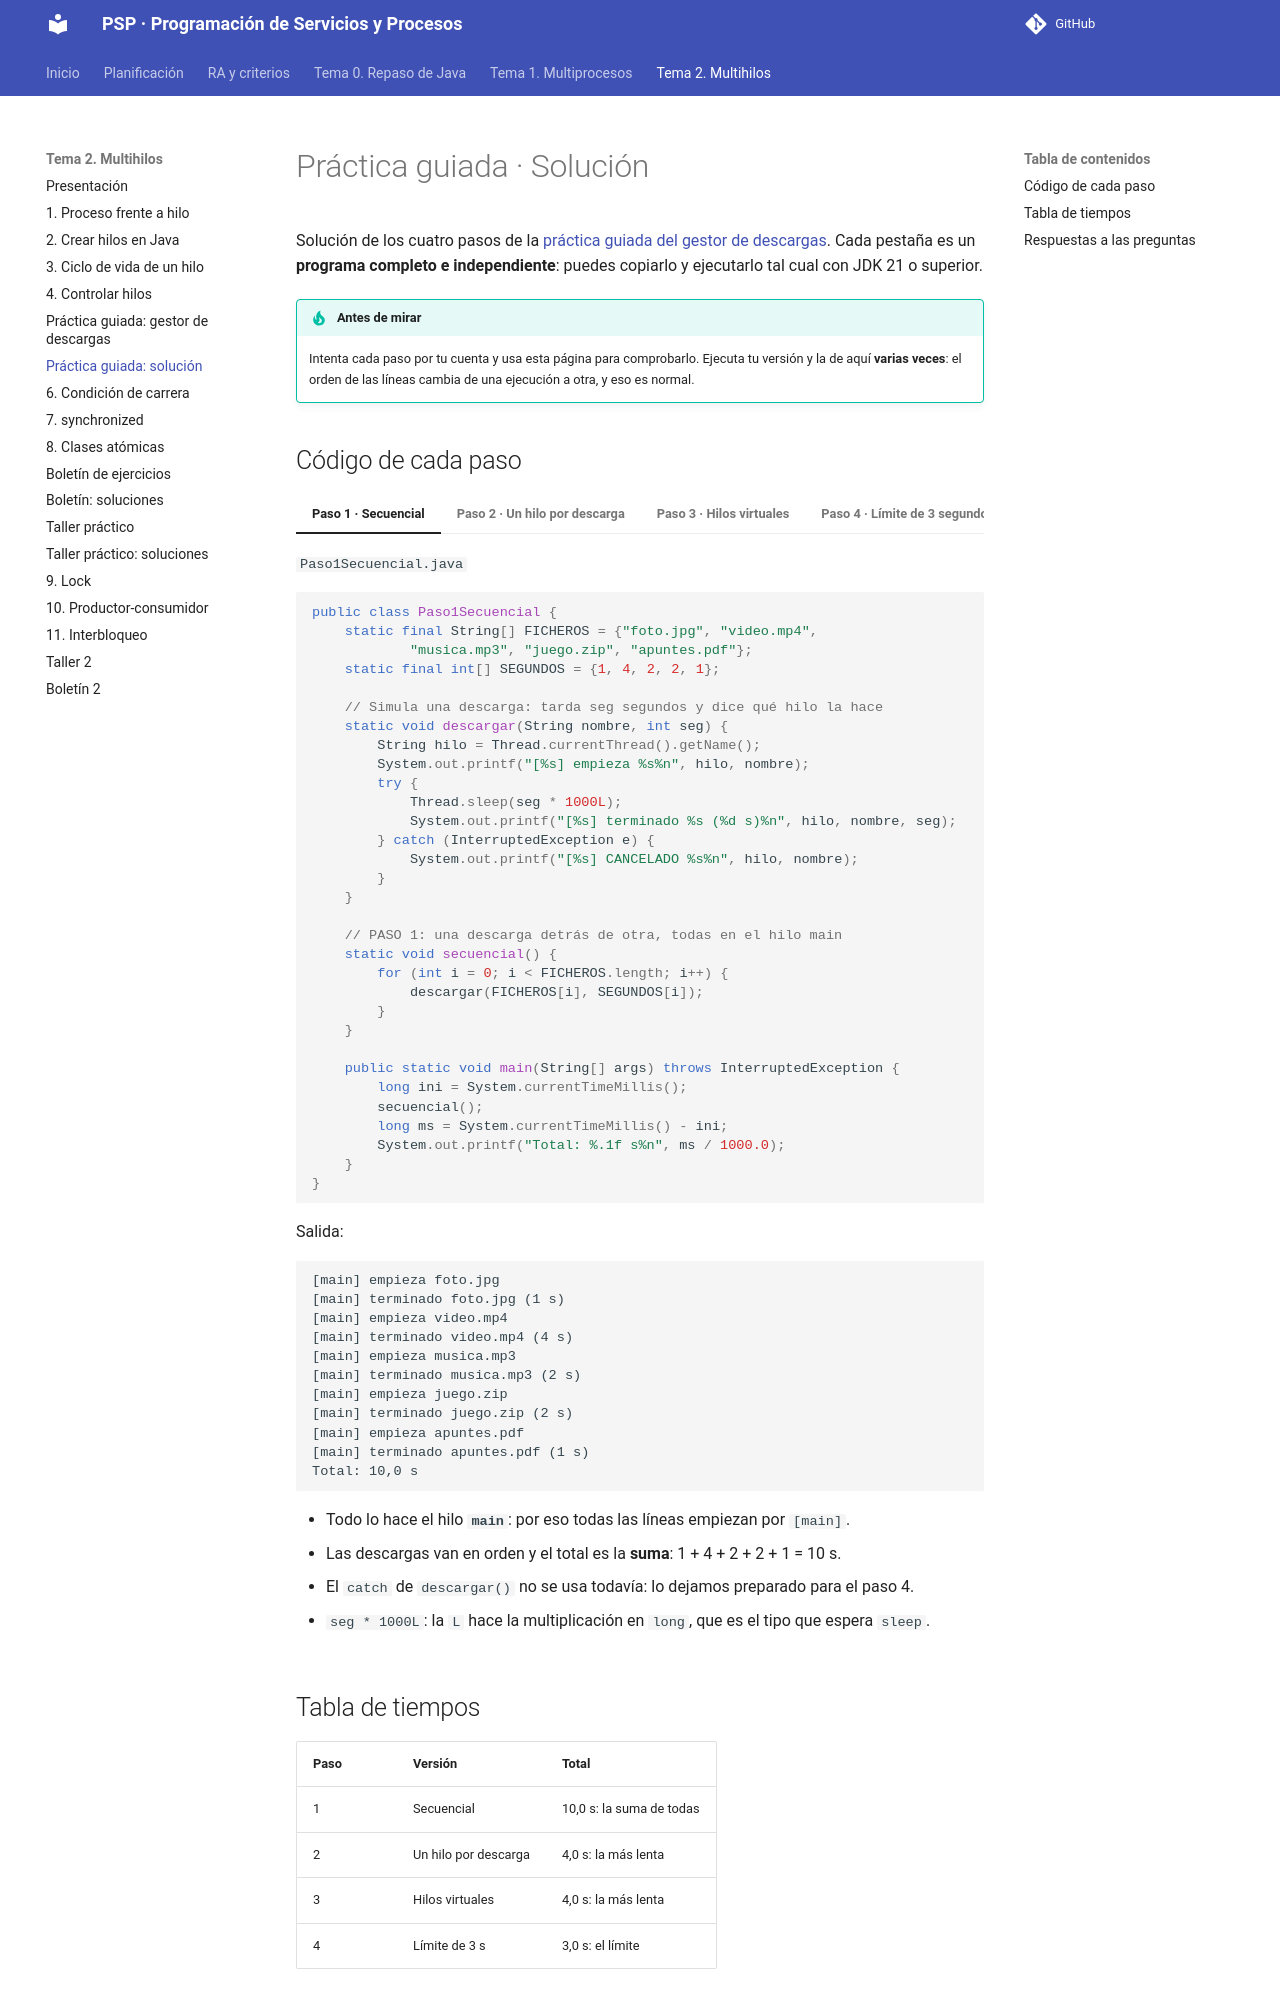

repository: joselejimenez/PSP · page: temas/tema-2/practica-guiada-solucion/index.html · generator: mkdocs

# Práctica guiada · Solución

Solución de los cuatro pasos de la [práctica guiada del gestor de descargas](practica-guiada.md). Cada pestaña es un **programa completo e independiente**: puedes copiarlo y ejecutarlo tal cual con JDK 21 o superior.

!!! tip "Antes de mirar"
    Intenta cada paso por tu cuenta y usa esta página para comprobarlo. Ejecuta tu versión y la de aquí **varias veces**: el orden de las líneas cambia de una ejecución a otra, y eso es normal.
